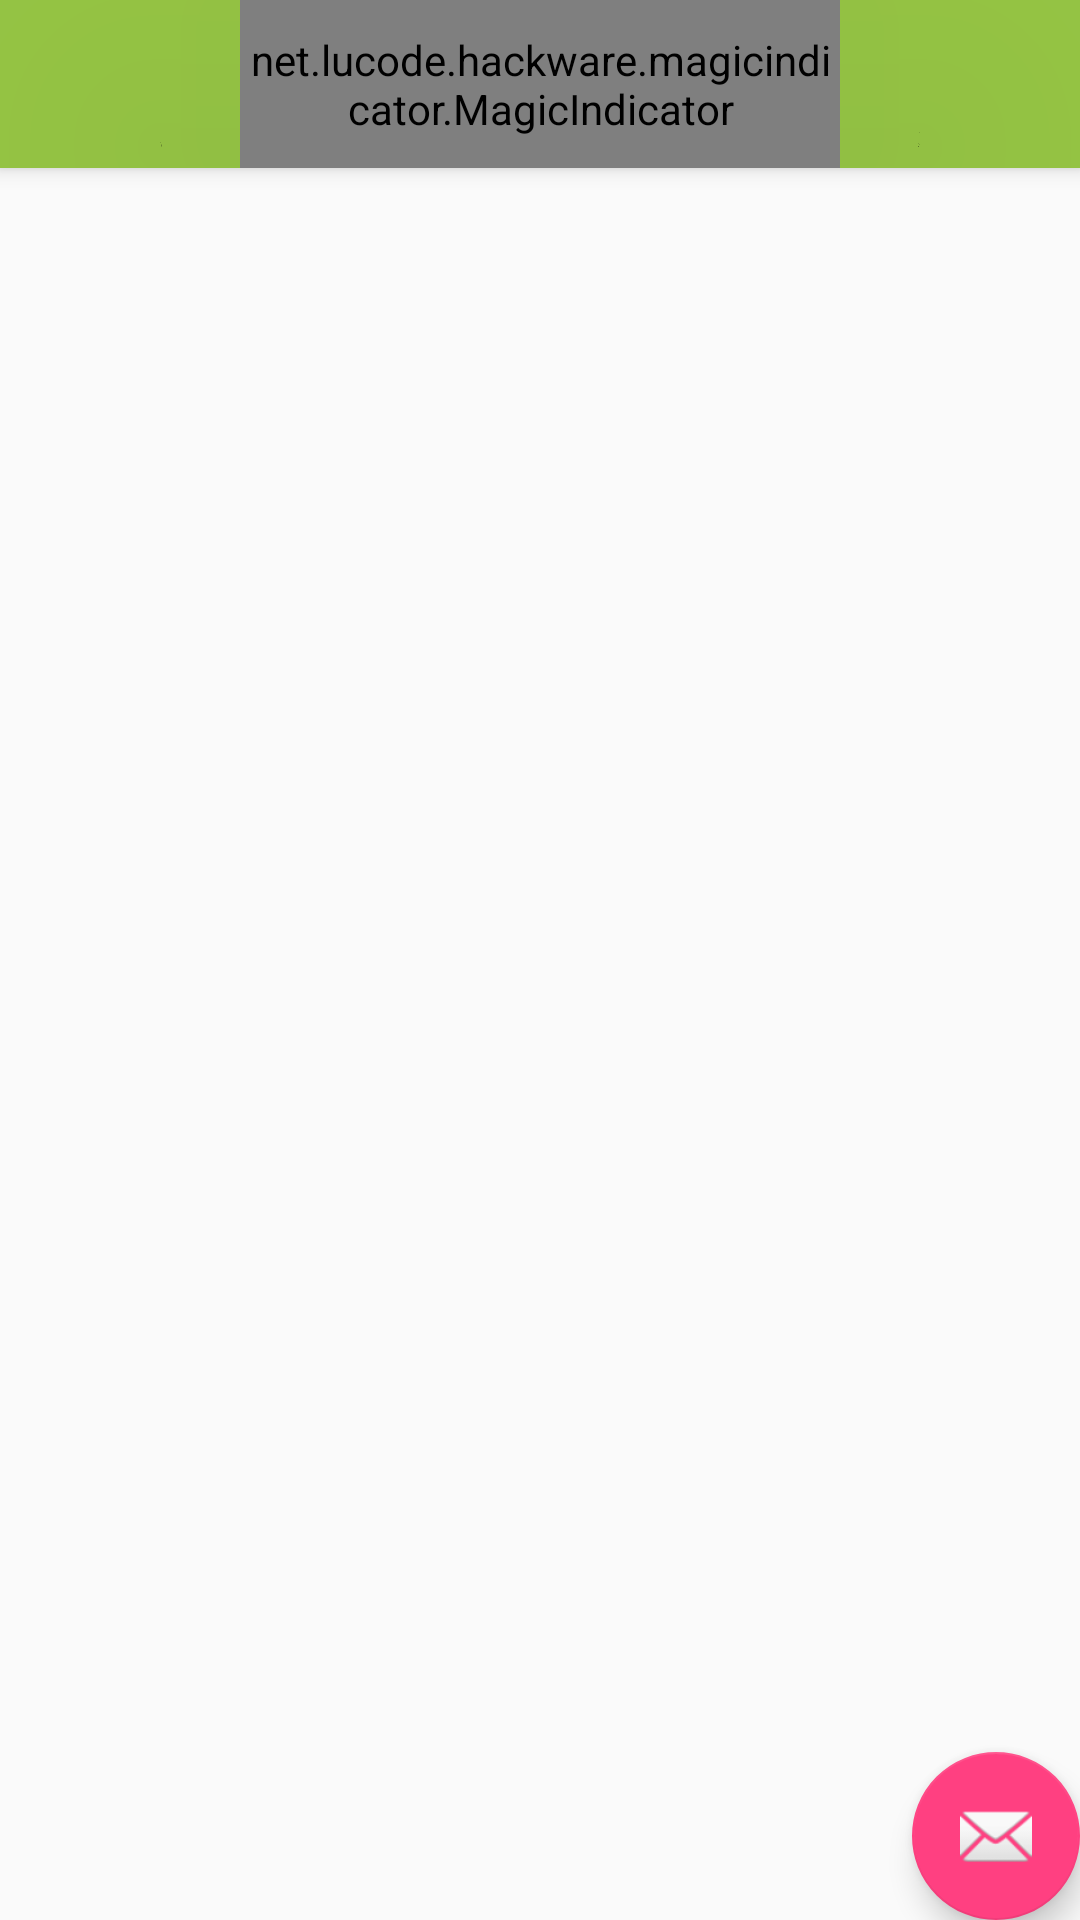

This screen was rendered from an Android layout file. Write that file and the resources it references.
<!-- AndroidManifest.xml: application theme AppTheme -->
<!-- res/layout/app_bar_main.xml -->
<?xml version="1.0" encoding="utf-8"?>
<android.support.design.widget.CoordinatorLayout
    xmlns:android="http://schemas.android.com/apk/res/android"
    xmlns:app="http://schemas.android.com/apk/res-auto"
    xmlns:tools="http://schemas.android.com/tools"
    android:layout_width="match_parent"
    android:layout_height="match_parent"
    android:fitsSystemWindows="true"
    tools:context="winter.zxb.smilesb101.cartoon8.MainActivity">

    <android.support.design.widget.AppBarLayout
        android:layout_width="match_parent"
        android:layout_height="wrap_content"
        android:theme="@style/AppTheme.AppBarOverlay">
<RelativeLayout
    android:layout_width="match_parent"
    android:layout_height="?attr/actionBarSize">
    <android.support.v7.widget.Toolbar
        android:id="@+id/toolbar"
        android:layout_width="match_parent"
        android:layout_height="?attr/actionBarSize"
        android:background="?attr/colorPrimary"
        app:popupTheme="@style/AppTheme.PopupOverlay"/>
    <net.lucode.hackware.magicindicator.MagicIndicator
        android:id="@+id/toolbar_tablayout"
        android:layout_width="200dp"
        android:layout_height="?attr/actionBarSize"
        android:layout_centerInParent="true"
        android:translationZ="200dp"></net.lucode.hackware.magicindicator.MagicIndicator>
</RelativeLayout>
    </android.support.design.widget.AppBarLayout>

    <include layout="@layout/content_main"/>

    <android.support.design.widget.FloatingActionButton
        android:id="@+id/fab"
        android:layout_width="wrap_content"
        android:layout_height="wrap_content"
        android:layout_gravity="bottom|end"
        android:layout_margin="@dimen/fab_margin"
        app:srcCompat="@android:drawable/ic_dialog_email"/>

</android.support.design.widget.CoordinatorLayout>
<!-- res/layout/content_main.xml (included above) -->
<?xml version="1.0" encoding="utf-8"?>
<RelativeLayout
    xmlns:android="http://schemas.android.com/apk/res/android"
    xmlns:app="http://schemas.android.com/apk/res-auto"
    xmlns:tools="http://schemas.android.com/tools"
    android:id="@+id/content_main"
    android:layout_width="match_parent"
    android:layout_height="match_parent"
    app:layout_behavior="@string/appbar_scrolling_view_behavior"
    tools:context="winter.zxb.smilesb101.cartoon8.MainActivity"
    tools:showIn="@layout/app_bar_main">
    <ImageView
        android:id="@+id/loading"
        android:layout_width="match_parent"
        android:layout_height="match_parent"
        android:scaleType="centerCrop"/>
    <android.support.v4.view.ViewPager
        android:id="@+id/content_main_viewPager"
        android:layout_width="match_parent"
        android:layout_height="match_parent"></android.support.v4.view.ViewPager>
</RelativeLayout>
<!-- resources referenced by this layout -->
<resources>
  <style name="AppTheme.AppBarOverlay" parent="ThemeOverlay.AppCompat.Dark.ActionBar" />
  <style name="AppTheme.PopupOverlay" parent="ThemeOverlay.AppCompat.Light" />
  <style name="AppTheme" parent="Theme.AppCompat.Light.DarkActionBar">
          
          
          <item name="colorPrimary">@color/colorPeaGreen</item>
          
          <item name="colorPrimaryDark">@color/colorPeaGreen</item>
          <item name="colorAccent">@color/colorAccent</item>
      </style>
  <color name="colorPeaGreen">#9ED048</color>
  <color name="colorAccent">#FF4081</color>
</resources>
